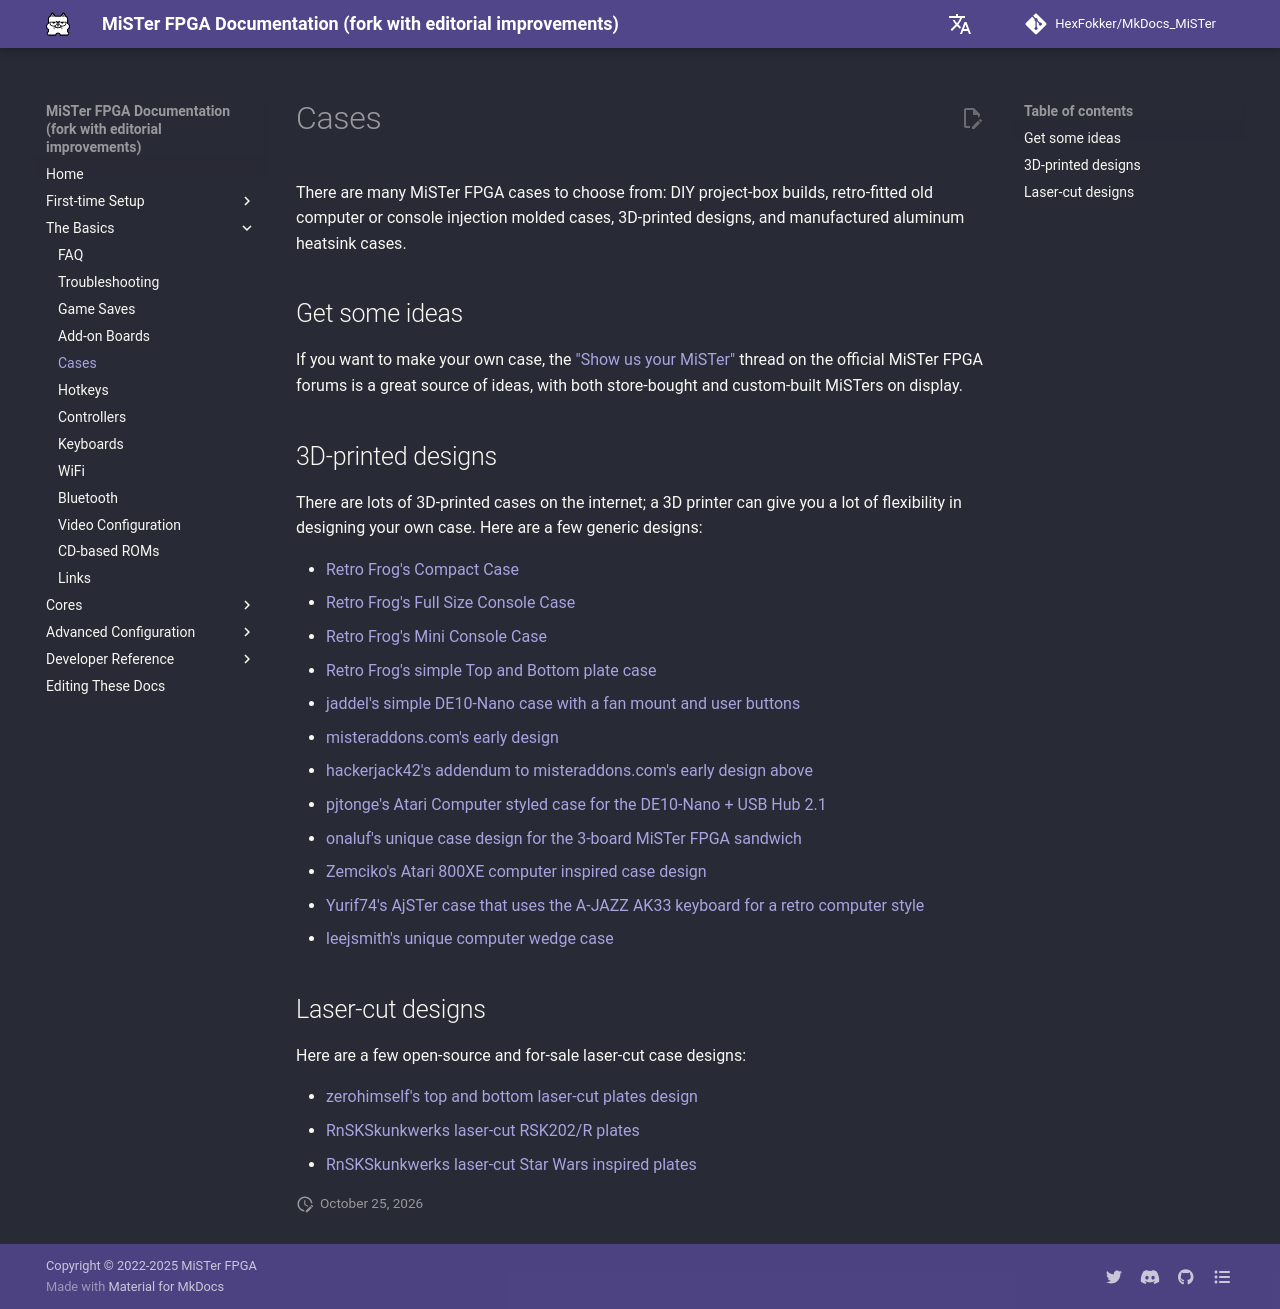

repository: HexFokker/MkDocs_MiSTer · page: basics/case/index.html · generator: mkdocs

There are many MiSTer FPGA cases to choose from: DIY project-box builds, retro-fitted old computer or console injection molded cases, 3D-printed designs, and manufactured aluminum heatsink cases.

## Get some ideas

If you want to make your own case, the ["Show us your MiSTer"](https://misterfpga.org/viewtopic.php?t=96){target=_blank} thread on the official MiSTer FPGA forums is a great source of ideas, with both store-bought and custom-built MiSTers on display.

## 3D-printed designs

There are lots of 3D-printed cases on the internet; a 3D printer can give you a lot of flexibility in designing your own case. Here are a few generic designs:

* [Retro Frog's Compact Case](https://www.printables.com/model/318829-mister-fpga-compact-case){target=_blank}
* [Retro Frog's Full Size Console Case](https://www.printables.com/model/545650-mister-fpga-full-size-console-case){target=_blank}
* [Retro Frog's Mini Console Case](https://www.printables.com/model/627450-mister-fpga-mini-console-case){target=_blank}
* [Retro Frog's simple Top and Bottom plate case](https://www.printables.com/model/79238-mister-fpga-top-and-bottom-plate-case){target=_blank}
* [jaddel's simple DE10-Nano case with a fan mount and user buttons](https://www.thingiverse.com/thing:4857974){target=_blank}
* [misteraddons.com's early design](https://www.thingiverse.com/thing:3647626){target=_blank}
* [hackerjack42's addendum to misteraddons.com's early design above](https://www.thingiverse.com/thing:4059606){target=_blank}
* [pjtonge's Atari Computer styled case for the DE10-Nano + USB Hub 2.1](https://www.thingiverse.com/thing:4646996){target=_blank}
* [onaluf's unique case design for the 3-board MiSTer FPGA sandwich](https://www.thingiverse.com/thing:4641287){target=_blank}
* [Zemciko's Atari 800XE computer inspired case design](https://www.thingiverse.com/thing:4567275){target=_blank}
* [Yurif74's AjSTer case that uses the A-JAZZ AK33 keyboard for a retro computer style](https://www.thingiverse.com/thing:4721208){target=_blank}
* [leejsmith's unique computer wedge case](https://www.printables.com/model/162690-mister-fpga-multisystem-multiwedge-case){target=_blank}

## Laser-cut designs

Here are a few open-source and for-sale laser-cut case designs:

* [zerohimself's top and bottom laser-cut plates design](https://www.thingiverse.com/thing:4191490){target=_blank}
* [RnSKSkunkwerks laser-cut RSK202/R plates](https://www.etsy.com/listing/1036416806/rsk202r-mister-fpga-case){target=_blank}
* [RnSKSkunkwerks laser-cut Star Wars inspired plates](https://www.etsy.com/listing/1059401295/star-wars-inspired-mister-fpga-case){target=_blank}
